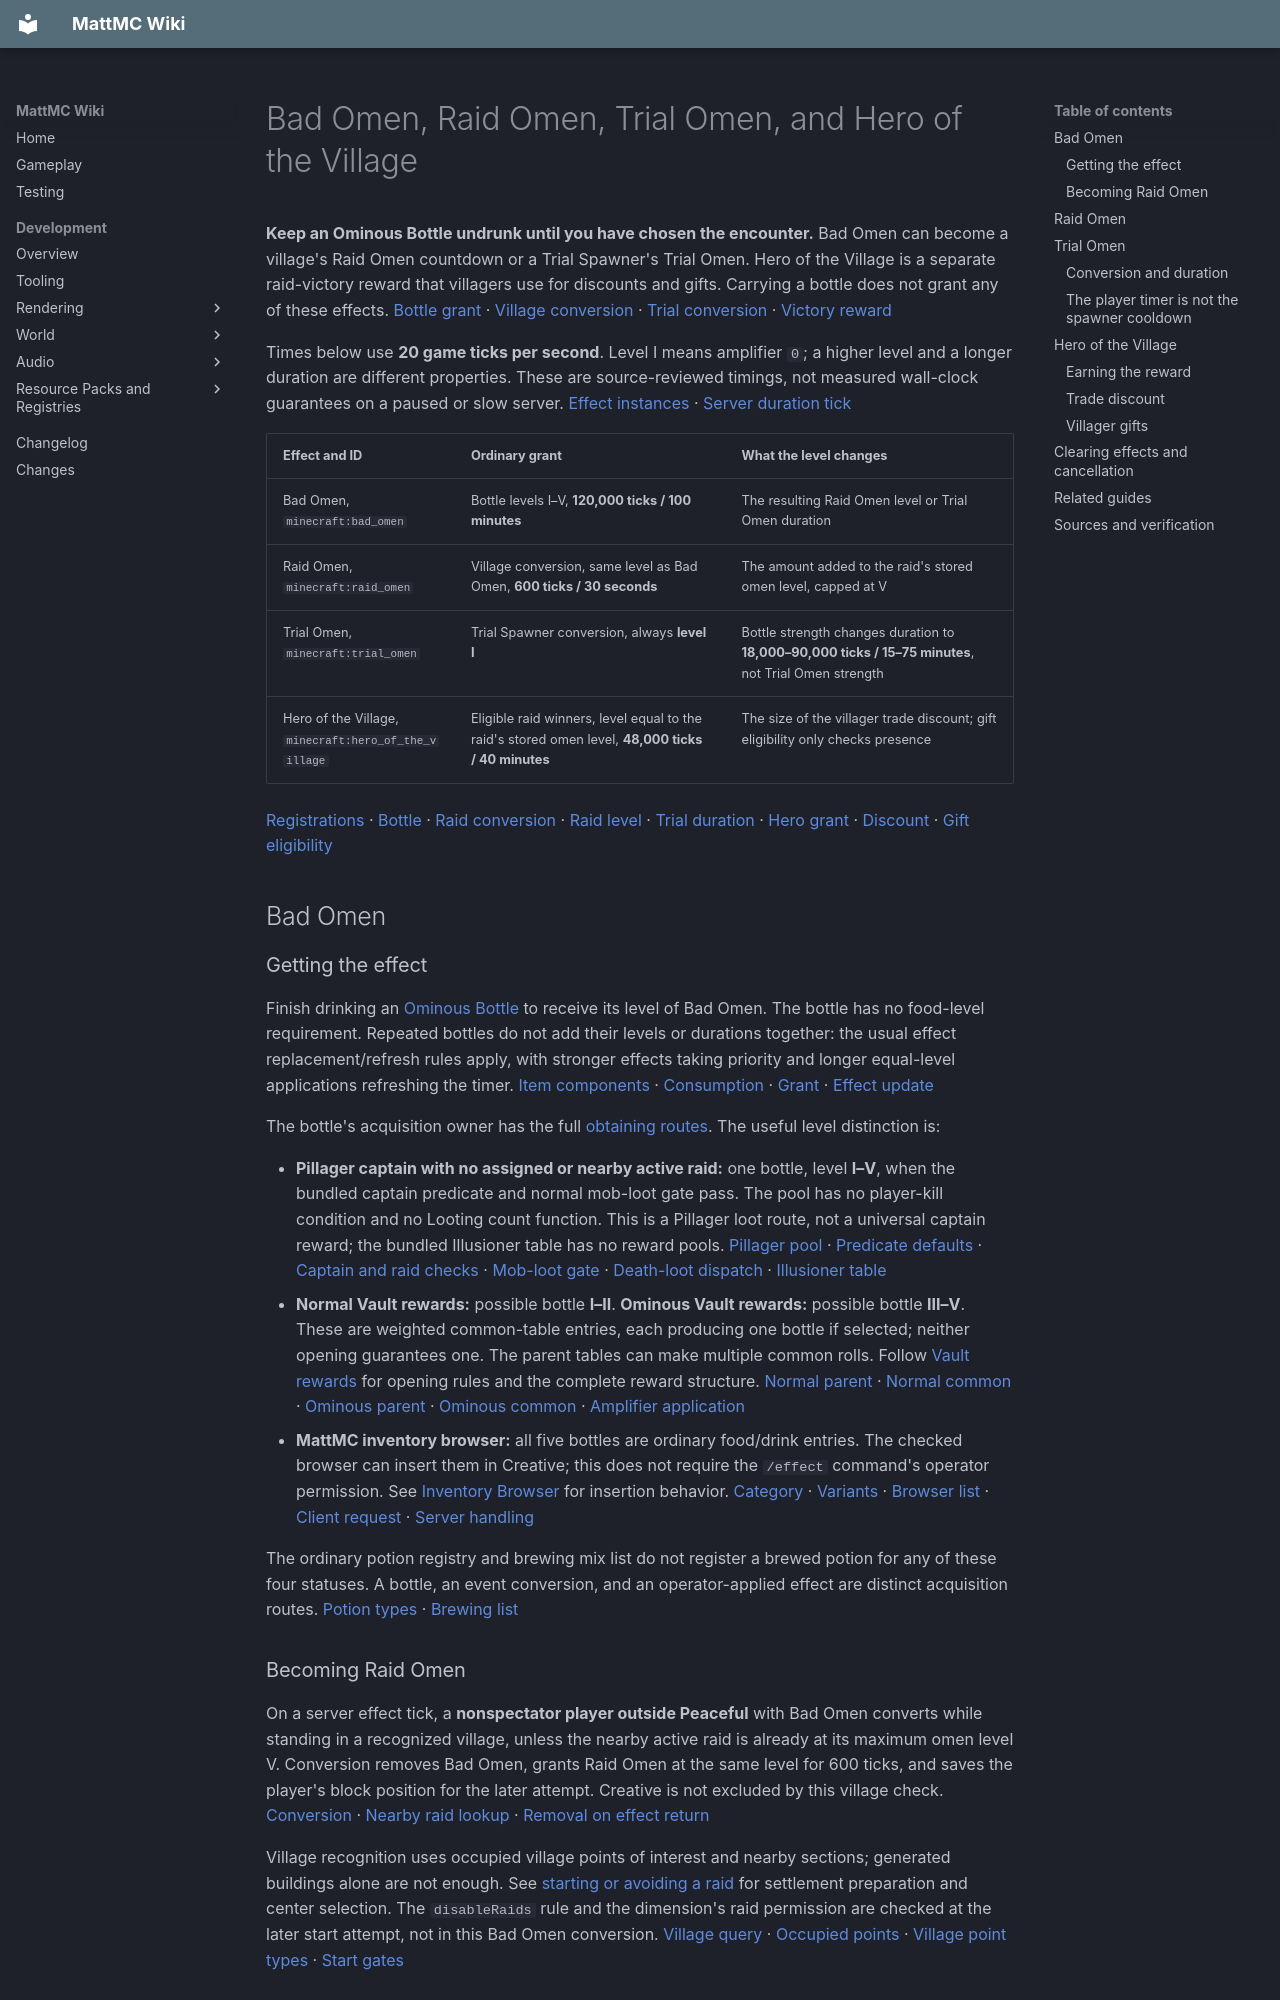

repository: HungLo2020/MattMC · page: gameplay/effects/OmenEffects/index.html · generator: mkdocs

# Bad Omen, Raid Omen, Trial Omen, and Hero of the Village

**Keep an Ominous Bottle undrunk until you have chosen the encounter.** Bad Omen can become a village's Raid Omen countdown or a Trial Spawner's Trial Omen. Hero of the Village is a separate raid-victory reward that villagers use for discounts and gifts. Carrying a bottle does not grant any of these effects. [Bottle grant][bottle-effect] · [Village conversion][bad-omen] · [Trial conversion][trial-detection] · [Victory reward][raid-victory]

Times below use **20 game ticks per second**. Level I means amplifier `0`; a higher level and a longer duration are different properties. These are source-reviewed timings, not measured wall-clock guarantees on a paused or slow server. [Effect instances][effect-constructors] · [Server duration tick][effect-tick]

| Effect and ID | Ordinary grant | What the level changes |
| --- | --- | --- |
| Bad Omen, `minecraft:bad_omen` | Bottle levels I–V, **120,000 ticks / 100 minutes** | The resulting Raid Omen level or Trial Omen duration |
| Raid Omen, `minecraft:raid_omen` | Village conversion, same level as Bad Omen, **600 ticks / 30 seconds** | The amount added to the raid's stored omen level, capped at V |
| Trial Omen, `minecraft:trial_omen` | Trial Spawner conversion, always **level I** | Bottle strength changes duration to **18,000–90,000 ticks / 15–75 minutes**, not Trial Omen strength |
| Hero of the Village, `minecraft:hero_of_the_village` | Eligible raid winners, level equal to the raid's stored omen level, **48,000 ticks / 40 minutes** | The size of the villager trade discount; gift eligibility only checks presence |

[Registrations][registrations] · [Bottle][bottle-effect] · [Raid conversion][bad-omen] · [Raid level][raid-absorb] · [Trial duration][trial-transform] · [Hero grant][raid-victory] · [Discount][trade-discount] · [Gift eligibility][gift-target]

## Bad Omen

### Getting the effect

Finish drinking an [Ominous Bottle](../items/OminousBottle.md) to receive its level of Bad Omen. The bottle has no food-level requirement. Repeated bottles do not add their levels or durations together: the usual effect replacement/refresh rules apply, with stronger effects taking priority and longer equal-level applications refreshing the timer. [Item components][bottle-item] · [Consumption][consume] · [Grant][bottle-effect] · [Effect update][effect-update]

The bottle's acquisition owner has the full [obtaining routes](../items/OminousBottle.md#obtaining). The useful level distinction is:

- **Pillager captain with no assigned or nearby active raid:** one bottle, level **I–V**, when the bundled captain predicate and normal mob-loot gate pass. The pool has no player-kill condition and no Looting count function. This is a Pillager loot route, not a universal captain reward; the bundled Illusioner table has no reward pools. [Pillager pool][pillager-loot] · [Predicate defaults][captain-predicate] · [Captain and raid checks][captain-raid] · [Mob-loot gate][mob-loot-gate] · [Death-loot dispatch][death-loot] · [Illusioner table][illusioner-loot]
- **Normal Vault rewards:** possible bottle **I–II**. **Ominous Vault rewards:** possible bottle **III–V**. These are weighted common-table entries, each producing one bottle if selected; neither opening guarantees one. The parent tables can make multiple common rolls. Follow [Vault rewards](../blocks/Vault.md#normal-versus-ominous-rewards) for opening rules and the complete reward structure. [Normal parent][vault-normal] · [Normal common][vault-common] · [Ominous parent][vault-ominous] · [Ominous common][vault-ominous-common] · [Amplifier application][bottle-function]
- **MattMC inventory browser:** all five bottles are ordinary food/drink entries. The checked browser can insert them in Creative; this does not require the `/effect` command's operator permission. See [Inventory Browser](../mechanics/InventoryBrowser.md) for insertion behavior. [Category][browser-category] · [Variants][browser-variants] · [Browser list][browser-list] · [Client request][browser-client] · [Server handling][browser-server]

The ordinary potion registry and brewing mix list do not register a brewed potion for any of these four statuses. A bottle, an event conversion, and an operator-applied effect are distinct acquisition routes. [Potion types][potions] · [Brewing list][brewing]

### Becoming Raid Omen

On a server effect tick, a **nonspectator player outside Peaceful** with Bad Omen converts while standing in a recognized village, unless the nearby active raid is already at its maximum omen level V. Conversion removes Bad Omen, grants Raid Omen at the same level for 600 ticks, and saves the player's block position for the later attempt. Creative is not excluded by this village check. [Conversion][bad-omen] · [Nearby raid lookup][raid-lookup] · [Removal on effect return][effect-tick]

Village recognition uses occupied village points of interest and nearby sections; generated buildings alone are not enough. See [starting or avoiding a raid](../mechanics/Raid.md#starting-or-avoiding-a-raid) for settlement preparation and center selection. The `disableRaids` rule and the dimension's raid permission are checked at the later start attempt, not in this Bad Omen conversion. [Village query][village-query] · [Occupied points][village-poi] · [Village point types][village-tag] · [Start gates][raid-create]

## Raid Omen

**Finish drinking Milk before the final effect tick if you want to cancel the pending attempt.** Leaving the village does not cancel it: at remaining duration `1`, Raid Omen uses the saved position. It calls the current server level's raid manager, clears that saved position, and ends. [Final-tick behavior][raid-omen] · [Milk removal](#clearing-effects-and-cancellation)

The start attempt rejects a spectator, `disableRaids=true`, or a dimension type with `has_raids=false`. The bundled rule defaults to **false**; the Overworld permits raids and the Nether does not. If accepted, the manager creates or reuses a nearby raid and adds the player's Raid Omen level to its stored level, capped at V. A fresh raid has its own **300-tick / 15-second preparation countdown**. This is additional to the 30-second effect, and loaded terrain, village validity and spawn placement still matter. [Creation and extension][raid-create] · [Default rule][raid-rule] · [Overworld type][overworld] · [Nether type][nether] · [Level absorption][raid-absorb] · [Preparation][raid-initial] · [Active raid checks][raid-tick]

Raid level II–V enables **one bonus wave**, and the stored level also feeds qualifying raiders' equipment-enchantment checks. These are changes to the encounter, not a combat-stat bonus on the player. The [Raid guide](../mechanics/Raid.md#waves-and-difficulty) owns wave composition, difficulty, persistence and stopping conditions. Switching to Peaceful stops an ongoing raid in its tick; Milk does not. [Bonus-wave condition][raid-bonus] · [Equipment threshold][raid-enchant] · [Pillager consumer][pillager-buff] · [Vindicator consumer][vindicator-buff] · [Spawn caller][raid-buff-call] · [Peaceful check][raid-tick]

## Trial Omen

### Conversion and duration

A qualifying **non-ominous Trial Spawner** can detect a player carrying Bad Omen or Trial Omen. Under its normal detector the player must be neither Creative nor Spectator, have a block position **strictly less than 14 blocks** from the spawner, and pass the eye-to-spawner visual-ray check. This omen check always uses that visibility requirement, even when later encounter participants can join through the separate relaxed scan. Detection is checked every **20 ticks**, staggered by block position. [Default detector][trial-detector-install] · [Default range][trial-defaults] · [Player/visibility filter][trial-detector] · [Omen and participant scans][trial-detection]

If a detected player already has Trial Omen, the scan prefers that player over Bad Omen holders. Otherwise it selects one detected Bad Omen holder, removes that effect, and grants **Trial Omen I** for **18,000 ticks per Bad Omen level**. The spawner becomes ominous in the same conversion path; there is no Raid Omen-style 30-second warning. [Selection and conversion][trial-detection] · [Duration][trial-transform] · [Block change][trial-apply]

| Consumed Bad Omen level | Trial Omen I duration |
| --- | --- |
| I | 18,000 ticks / 15 minutes |
| II | 36,000 ticks / 30 minutes |
| III | 54,000 ticks / 45 minutes |
| IV | 72,000 ticks / 60 minutes |
| V | 90,000 ticks / 75 minutes |

The duration comes from the **level**, not Bad Omen's remaining time. An existing Trial Omen is neither consumed nor refreshed when it makes another eligible spawner ominous. The checked trigger only tests its presence, so command-created higher Trial Omen levels do not increase that trigger's strength. [Selection][trial-detection] · [Conversion formula][trial-transform]

### The player timer is not the spawner cooldown

During the waiting-for-players and active states, normal detection requires a configured spawnable mob, non-Peaceful difficulty, **`doMobSpawning=true`**, and **`spawnerBlocksEnabled=true`**. Both rules default to true. The separate **normal-spawner cooldown** branch can still detect an omen and switch the block to ominous before the cooldown finishes; that branch does not repeat the spawning gate before conversion. Actual active spawning still checks it. [State branches][trial-states] · [Spawning gates][trial-gates] · [Mob-spawn default][mob-rules] · [Spawner default][spawner-rule]

An **ominous spawner in cooldown does not perform the omen scan**. Its default cooldown is **36,000 ticks / 30 minutes** from encounter completion, distinct from the player's Trial Omen timer. Milk cannot reset that cooldown or turn an already-ominous spawner normal. When the block's cooldown finishes, its own state machine removes the ominous flag and resets the encounter; if the player still has Trial Omen, a later eligible detection can start another ominous encounter. [Cooldown scan exclusion][trial-detection] · [Completion and cooldown][trial-states] · [Defaults][trial-defaults] · [Block flag removal][trial-remove]

See [Trial Spawner: becoming ominous](../blocks/TrialSpawner.md#becoming-ominous) for mob replacement, hazards and rewards. A [Vault](../blocks/Vault.md) has separate normal/ominous configurations and keys; carrying an omen does not substitute for the required key. [Vault key checks][vault-key]

## Hero of the Village
